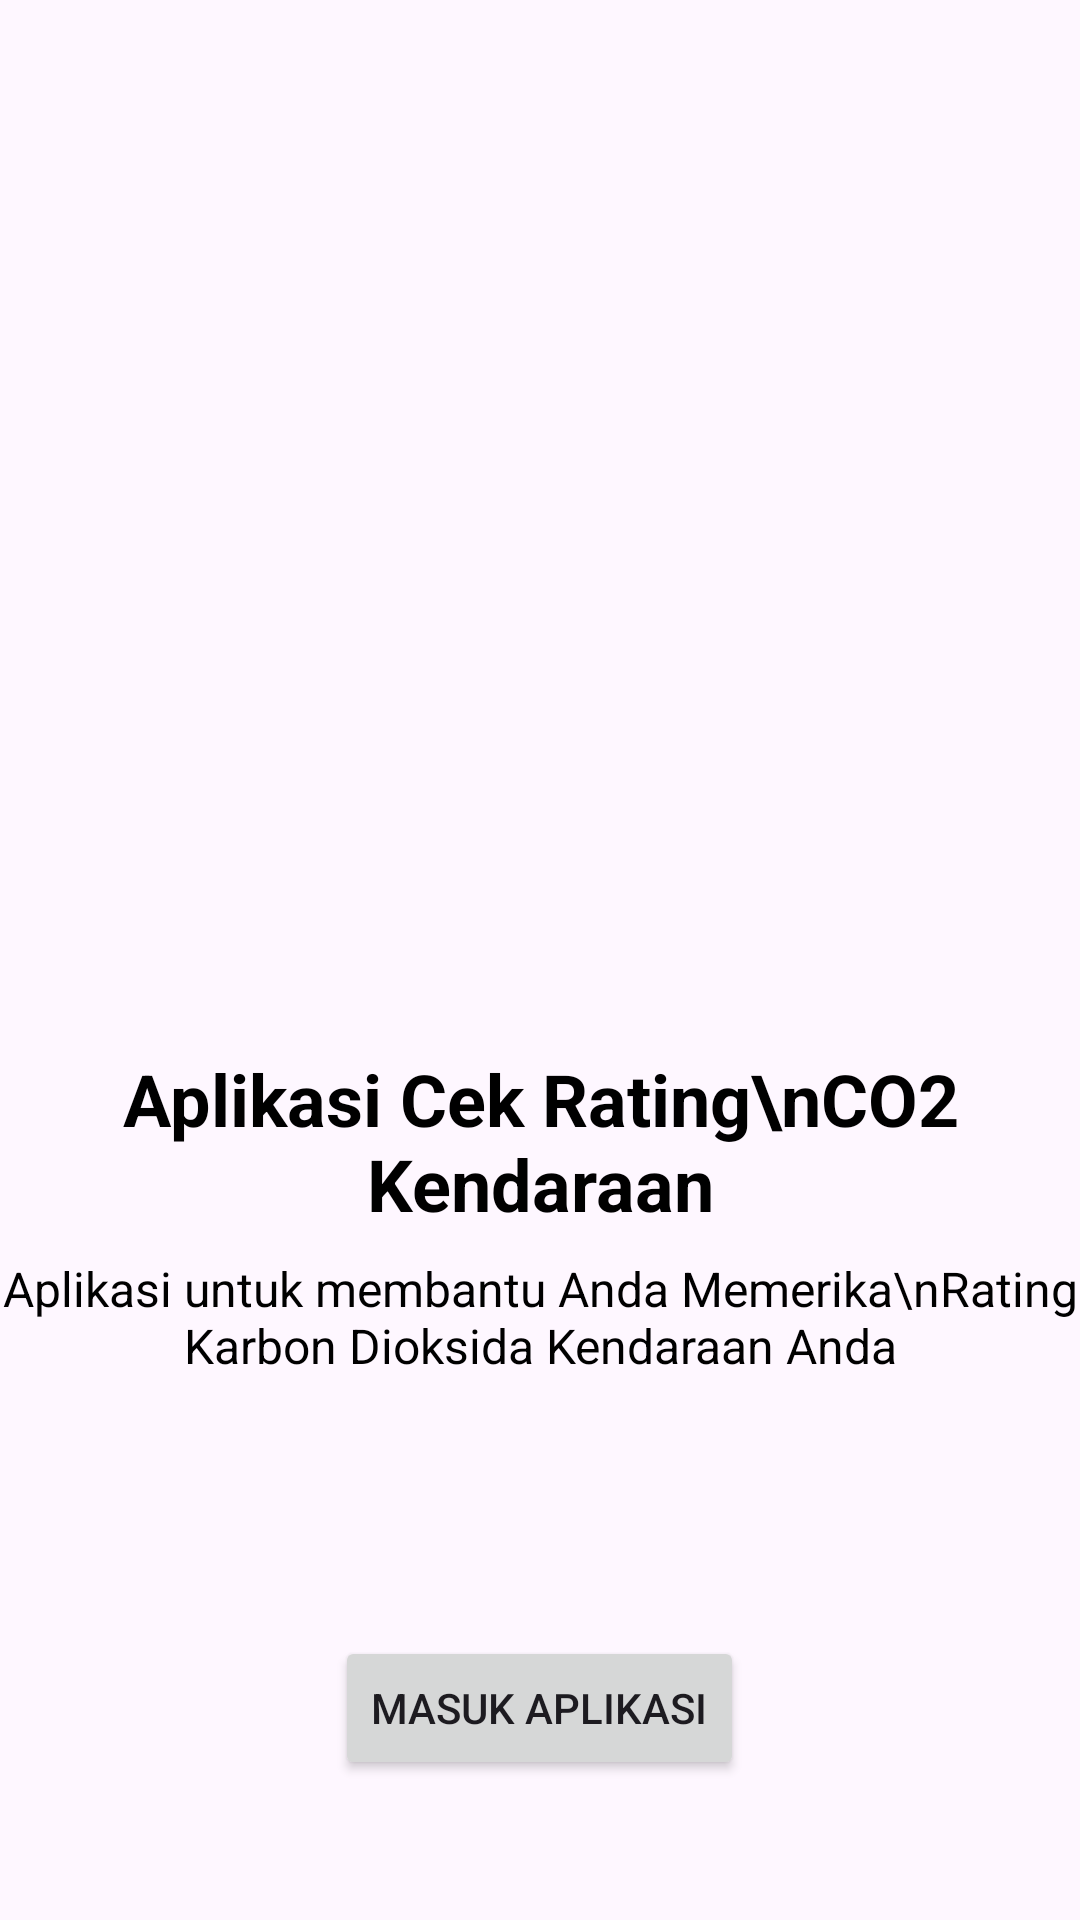

Layout XML and referenced resources for this Android screen:
<!-- AndroidManifest.xml: application theme Theme.IrisML -->
<!-- res/layout/activity_splash_screen.xml -->
<?xml version="1.0" encoding="utf-8"?>
<RelativeLayout xmlns:android="http://schemas.android.com/apk/res/android"
    xmlns:app="http://schemas.android.com/apk/res-auto"
    xmlns:tools="http://schemas.android.com/tools"
    android:layout_width="match_parent"
    android:layout_height="match_parent"
    tools:context=".SplashScreen">

    <ImageView
        android:id="@+id/logo"
        android:layout_width="170sp"
        android:layout_height="170sp"
        android:src="@drawable/car"
        android:layout_centerHorizontal="true"
        android:layout_marginTop="180sp"/>

    <TextView
        android:id="@+id/jdul"
        android:layout_width="wrap_content"
        android:layout_height="wrap_content"
        android:text="Aplikasi Cek Rating\nCO2 Kendaraan"
        android:layout_centerHorizontal="true"
        android:layout_below="@id/logo"
        android:textSize="24sp"
        android:textAlignment="center"
        android:textStyle="bold"
        android:textColor="@color/black"/>

    <TextView
        android:id="@+id/desk"
        android:layout_width="wrap_content"
        android:layout_height="wrap_content"
        android:text="Aplikasi untuk membantu Anda Memerika\nRating Karbon Dioksida Kendaraan Anda"
        android:layout_centerHorizontal="true"
        android:layout_below="@id/jdul"
        android:textSize="16sp"
        android:textAlignment="center"
        android:textColor="@color/black"
        android:layout_marginTop="8sp"/>

    <Button
        android:id="@+id/btnstart"
        android:layout_width="wrap_content"
        android:layout_height="wrap_content"
        android:text="Masuk Aplikasi"
        android:layout_below="@id/desk"
        android:layout_marginTop="86sp"
        android:layout_centerHorizontal="true"/>

</RelativeLayout>
<!-- resources referenced by this layout -->
<resources>
  <color name="black">#FF000000</color>
  <style name="Theme.IrisML" parent="Base.Theme.IrisML" />
  <style name="Base.Theme.IrisML" parent="Theme.Material3.DayNight.NoActionBar">
          
          
      </style>
</resources>
